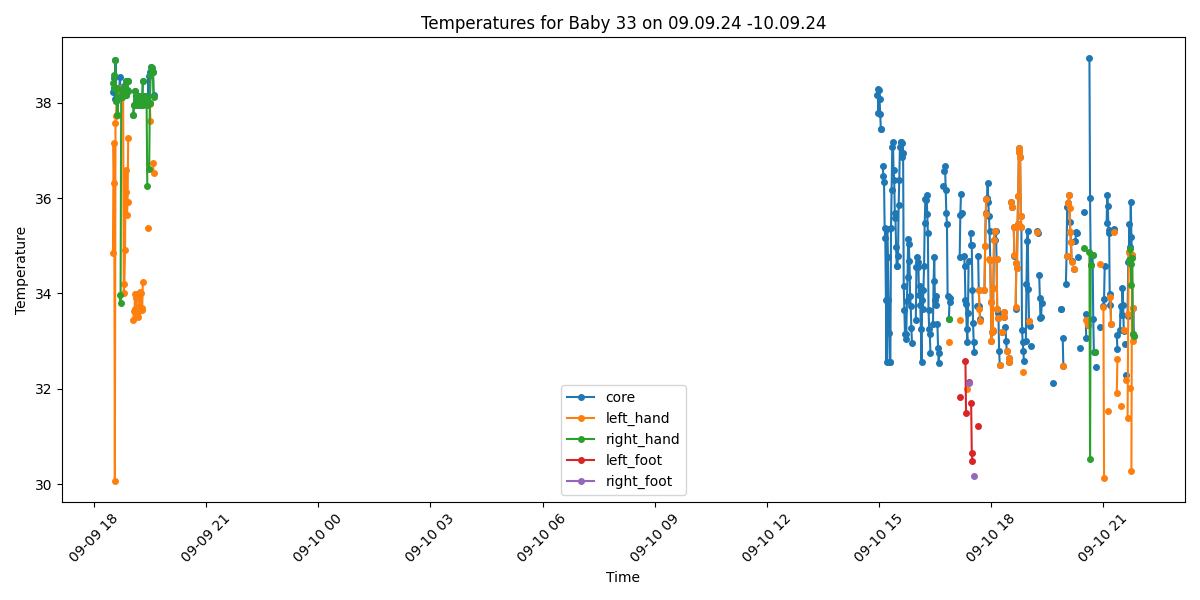

The table this chart was drawn from, first rows:
Process, Image Path, core, left_hand, right_hand, left_foot, right_foot, limbs_avg, core_minus_limbs, diagnosis
True, /data/uabcvmsc/shared/newborn/33/09.09.2…, 38.23, 34.85, 38.42, , , 36.64, 1.59, Fever
True, /data/uabcvmsc/shared/newborn/33/09.09.2…, 38.32, 37.15, 38.32, , , 37.74, 0.58, Fever
True, /data/uabcvmsc/shared/newborn/33/09.09.2…, 38.52, 36.32, 38.59, , , 37.46, 1.06, Fever
True, /data/uabcvmsc/shared/newborn/33/09.09.2…, 38.07, 30.07, , , , 30.07, 8.0, Fever and Peripheral shutdown
True, /data/uabcvmsc/shared/newborn/33/09.09.2…, 38.9, 37.57, 38.9, , , 38.24, 0.66, Fever
True, /data/uabcvmsc/shared/newborn/33/09.09.2…, 38.04, 37.73, 38.04, , , 37.88, 0.16, Fever
True, /data/uabcvmsc/shared/newborn/33/09.09.2…, 38.32, 38.32, 38.32, , , 38.32, 0.0, Fever
True, /data/uabcvmsc/shared/newborn/33/09.09.2…, 37.75, 37.75, 37.75, , , 37.75, 0.0, Fever
True, /data/uabcvmsc/shared/newborn/33/09.09.2…, 38.12, 38.12, 38.09, , , 38.11, 0.01, Fever
True, /data/uabcvmsc/shared/newborn/33/09.09.2…, 38.29, , , , , , , Fever
True, /data/uabcvmsc/shared/newborn/33/09.09.2…, 38.32, 38.32, , , , 38.32, 0.0, Fever
True, /data/uabcvmsc/shared/newborn/33/09.09.2…, 38.54, , 33.96, , , 33.96, 4.58, Fever and Peripheral shutdown
True, /data/uabcvmsc/shared/newborn/33/09.09.2…, 38.24, 38.24, 33.8, , , 36.02, 2.22, Fever
True, /data/uabcvmsc/shared/newborn/33/09.09.2…, 38.14, 38.14, 38.14, , , 38.14, 0.0, Fever
True, /data/uabcvmsc/shared/newborn/33/09.09.2…, 38.13, 38.13, 38.13, , , 38.13, 0.0, Fever
True, /data/uabcvmsc/shared/newborn/33/09.09.2…, 38.24, 38.24, 38.24, , , 38.24, 0.0, Fever
True, /data/uabcvmsc/shared/newborn/33/09.09.2…, 38.32, 38.32, 38.32, , , 38.32, 0.0, Fever
True, /data/uabcvmsc/shared/newborn/33/09.09.2…, 38.35, 34.01, , , , 34.01, 4.34, Fever and Peripheral shutdown
True, /data/uabcvmsc/shared/newborn/33/09.09.2…, 38.16, 34.2, , , , 34.2, 3.96, Fever and Peripheral shutdown
True, /data/uabcvmsc/shared/newborn/33/09.09.2…, 38.25, 34.92, , , , 34.92, 3.33, Fever and Peripheral shutdown
True, /data/uabcvmsc/shared/newborn/33/09.09.2…, 38.16, 36.59, 38.16, , , 37.38, 0.78, Fever
True, /data/uabcvmsc/shared/newborn/33/09.09.2…, 38.45, 36.12, 38.45, , , 37.28, 1.17, Fever
True, /data/uabcvmsc/shared/newborn/33/09.09.2…, 38.26, 35.64, 38.26, , , 36.95, 1.31, Fever
True, /data/uabcvmsc/shared/newborn/33/09.09.2…, 38.25, 35.92, 38.25, , , 37.08, 1.17, Fever
True, /data/uabcvmsc/shared/newborn/33/09.09.2…, 38.45, 37.27, 38.45, , , 37.86, 0.59, Fever
False, /data/uabcvmsc/shared/newborn/33/09.09.2…, , , , , , , , 
False, /data/uabcvmsc/shared/newborn/33/09.09.2…, , , , , , , , 
False, /data/uabcvmsc/shared/newborn/33/09.09.2…, , , , , , , , 
False, /data/uabcvmsc/shared/newborn/33/09.09.2…, , , , , , , , 
False, /data/uabcvmsc/shared/newborn/33/09.09.2…, , , , , , , , 
False, /data/uabcvmsc/shared/newborn/33/09.09.2…, , , , , , , , 
False, /data/uabcvmsc/shared/newborn/33/09.09.2…, , , , , , , , 
True, /data/uabcvmsc/shared/newborn/33/09.09.2…, 37.75, 33.44, 37.75, , , 35.6, 2.15, Fever
True, /data/uabcvmsc/shared/newborn/33/09.09.2…, 37.95, 33.64, 37.95, , , 35.8, 2.15, Fever
True, /data/uabcvmsc/shared/newborn/33/09.09.2…, 37.95, 33.67, 37.95, , , 35.81, 2.14, Fever
True, /data/uabcvmsc/shared/newborn/33/09.09.2…, 38.25, 33.98, 38.25, , , 36.11, 2.14, Fever
True, /data/uabcvmsc/shared/newborn/33/09.09.2…, 38.06, 33.91, 38.06, , , 35.98, 2.08, Fever
True, /data/uabcvmsc/shared/newborn/33/09.09.2…, 38.15, 33.99, 38.15, , , 36.07, 2.08, Fever
True, /data/uabcvmsc/shared/newborn/33/09.09.2…, 38.04, 33.53, 38.04, , , 35.78, 2.26, Fever
True, /data/uabcvmsc/shared/newborn/33/09.09.2…, 37.95, 33.5, 37.95, , , 35.72, 2.23, Fever
True, /data/uabcvmsc/shared/newborn/33/09.09.2…, 38.04, 33.62, 38.04, , , 35.83, 2.21, Fever
True, /data/uabcvmsc/shared/newborn/33/09.09.2…, 38.14, 33.72, 38.14, , , 35.93, 2.21, Fever
True, /data/uabcvmsc/shared/newborn/33/09.09.2…, 38.06, 34.03, 38.06, , , 36.04, 2.02, Fever
True, /data/uabcvmsc/shared/newborn/33/09.09.2…, 37.96, 34.01, 37.96, , , 35.98, 1.98, Fever
True, /data/uabcvmsc/shared/newborn/33/09.09.2…, 38.05, 34.01, 38.05, , , 36.03, 2.02, Fever
True, /data/uabcvmsc/shared/newborn/33/09.09.2…, 37.95, 33.7, 37.95, , , 35.83, 2.12, Fever
True, /data/uabcvmsc/shared/newborn/33/09.09.2…, 37.96, 33.65, 37.96, , , 35.8, 2.16, Fever
True, /data/uabcvmsc/shared/newborn/33/09.09.2…, 38.45, 34.23, 38.45, , , 36.34, 2.11, Fever
False, /data/uabcvmsc/shared/newborn/33/09.09.2…, , , , , , , , 
False, /data/uabcvmsc/shared/newborn/33/09.09.2…, , , , , , , , 
False, /data/uabcvmsc/shared/newborn/33/09.09.2…, , , , , , , , 
True, /data/uabcvmsc/shared/newborn/33/09.09.2…, 38.15, , 38.15, , , 38.15, 0.0, Fever
True, /data/uabcvmsc/shared/newborn/33/09.09.2…, 38.06, , 38.06, , , 38.06, 0.0, Fever
True, /data/uabcvmsc/shared/newborn/33/09.09.2…, 37.96, , 37.96, , , 37.96, 0.0, Fever
True, /data/uabcvmsc/shared/newborn/33/09.09.2…, 38.06, , 36.26, , , 36.26, 1.8, Fever
True, /data/uabcvmsc/shared/newborn/33/09.09.2…, 37.98, 35.37, , , , 35.37, 2.61, Fever and Peripheral shutdown
True, /data/uabcvmsc/shared/newborn/33/09.09.2…, 38.56, , , , , , , Fever
True, /data/uabcvmsc/shared/newborn/33/09.09.2…, 37.99, , 36.61, , , 36.61, 1.38, Fever
True, /data/uabcvmsc/shared/newborn/33/09.09.2…, 37.99, 37.97, 37.99, , , 37.98, 0.01, Fever
True, /data/uabcvmsc/shared/newborn/33/09.09.2…, 38.64, 37.61, 38.59, , , 38.1, 0.54, Fever
... 440 more rows
